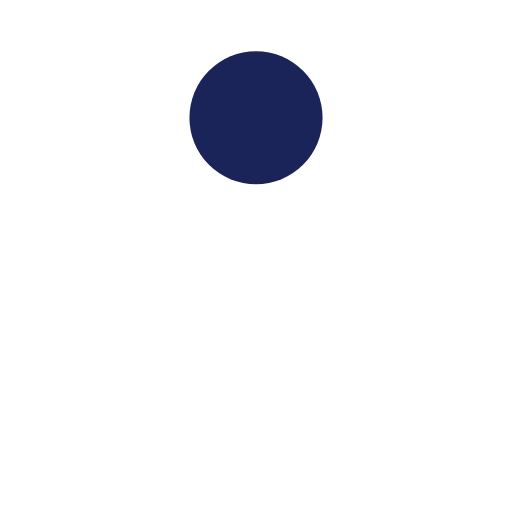
t = 0.00 s
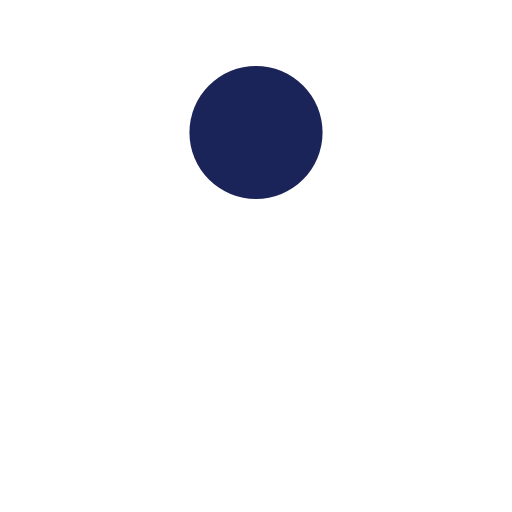
t = 0.13 s
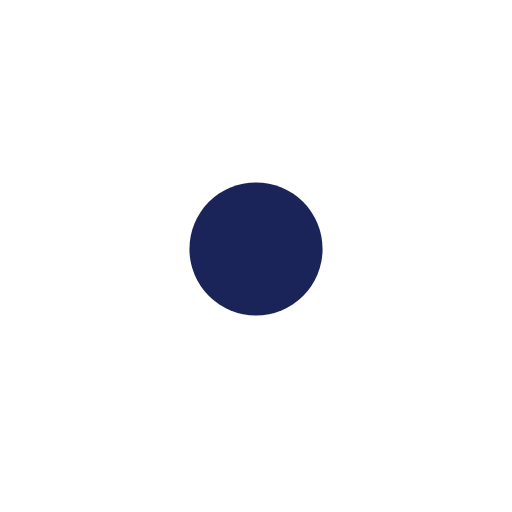
t = 0.38 s
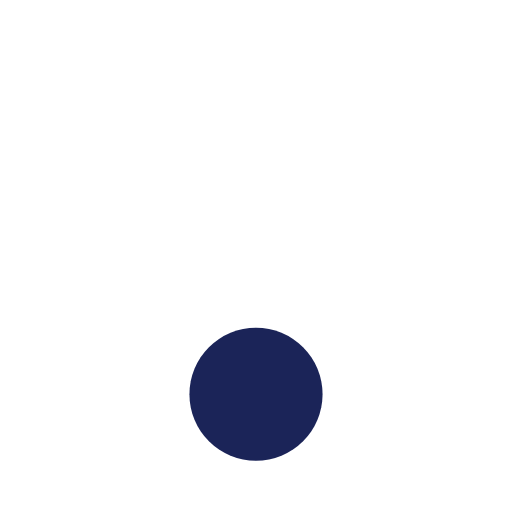
t = 0.50 s
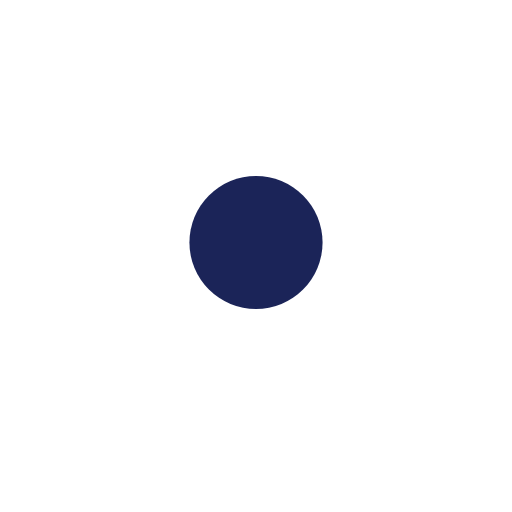
t = 0.63 s
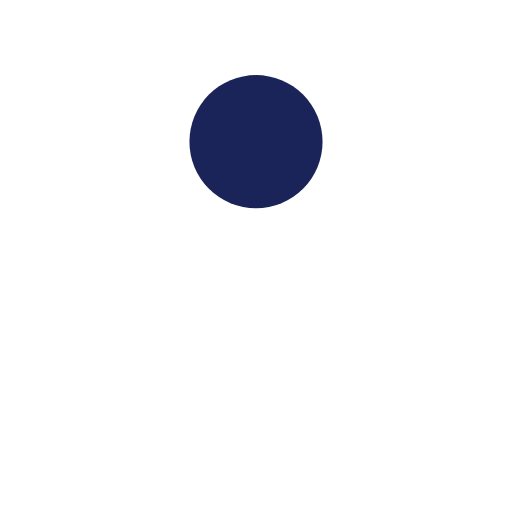
t = 0.88 s

The animated SVG that drew these frames (rendered in a browser with its animation timeline set to each time). Animation: 1 SMIL element (animate=1); one cycle of 1.00 s, repeats indefinitely.

<?xml version="1.0" encoding="utf-8"?>
<svg xmlns="http://www.w3.org/2000/svg" xmlns:xlink="http://www.w3.org/1999/xlink" style="margin: auto; background: none; display: block; shape-rendering: auto;" width="200px" height="200px" viewBox="0 0 100 100" preserveAspectRatio="xMidYMid">
<circle cx="50" cy="23" r="13" fill="#1b2458">
  <animate attributeName="cy" dur="1s" repeatCount="indefinite" calcMode="spline" keySplines="0.45 0 0.9 0.55;0 0.45 0.55 0.9" keyTimes="0;0.5;1" values="23;77;23"></animate>
</circle>
<!-- [ldio] generated by https://loading.io/ --></svg>
